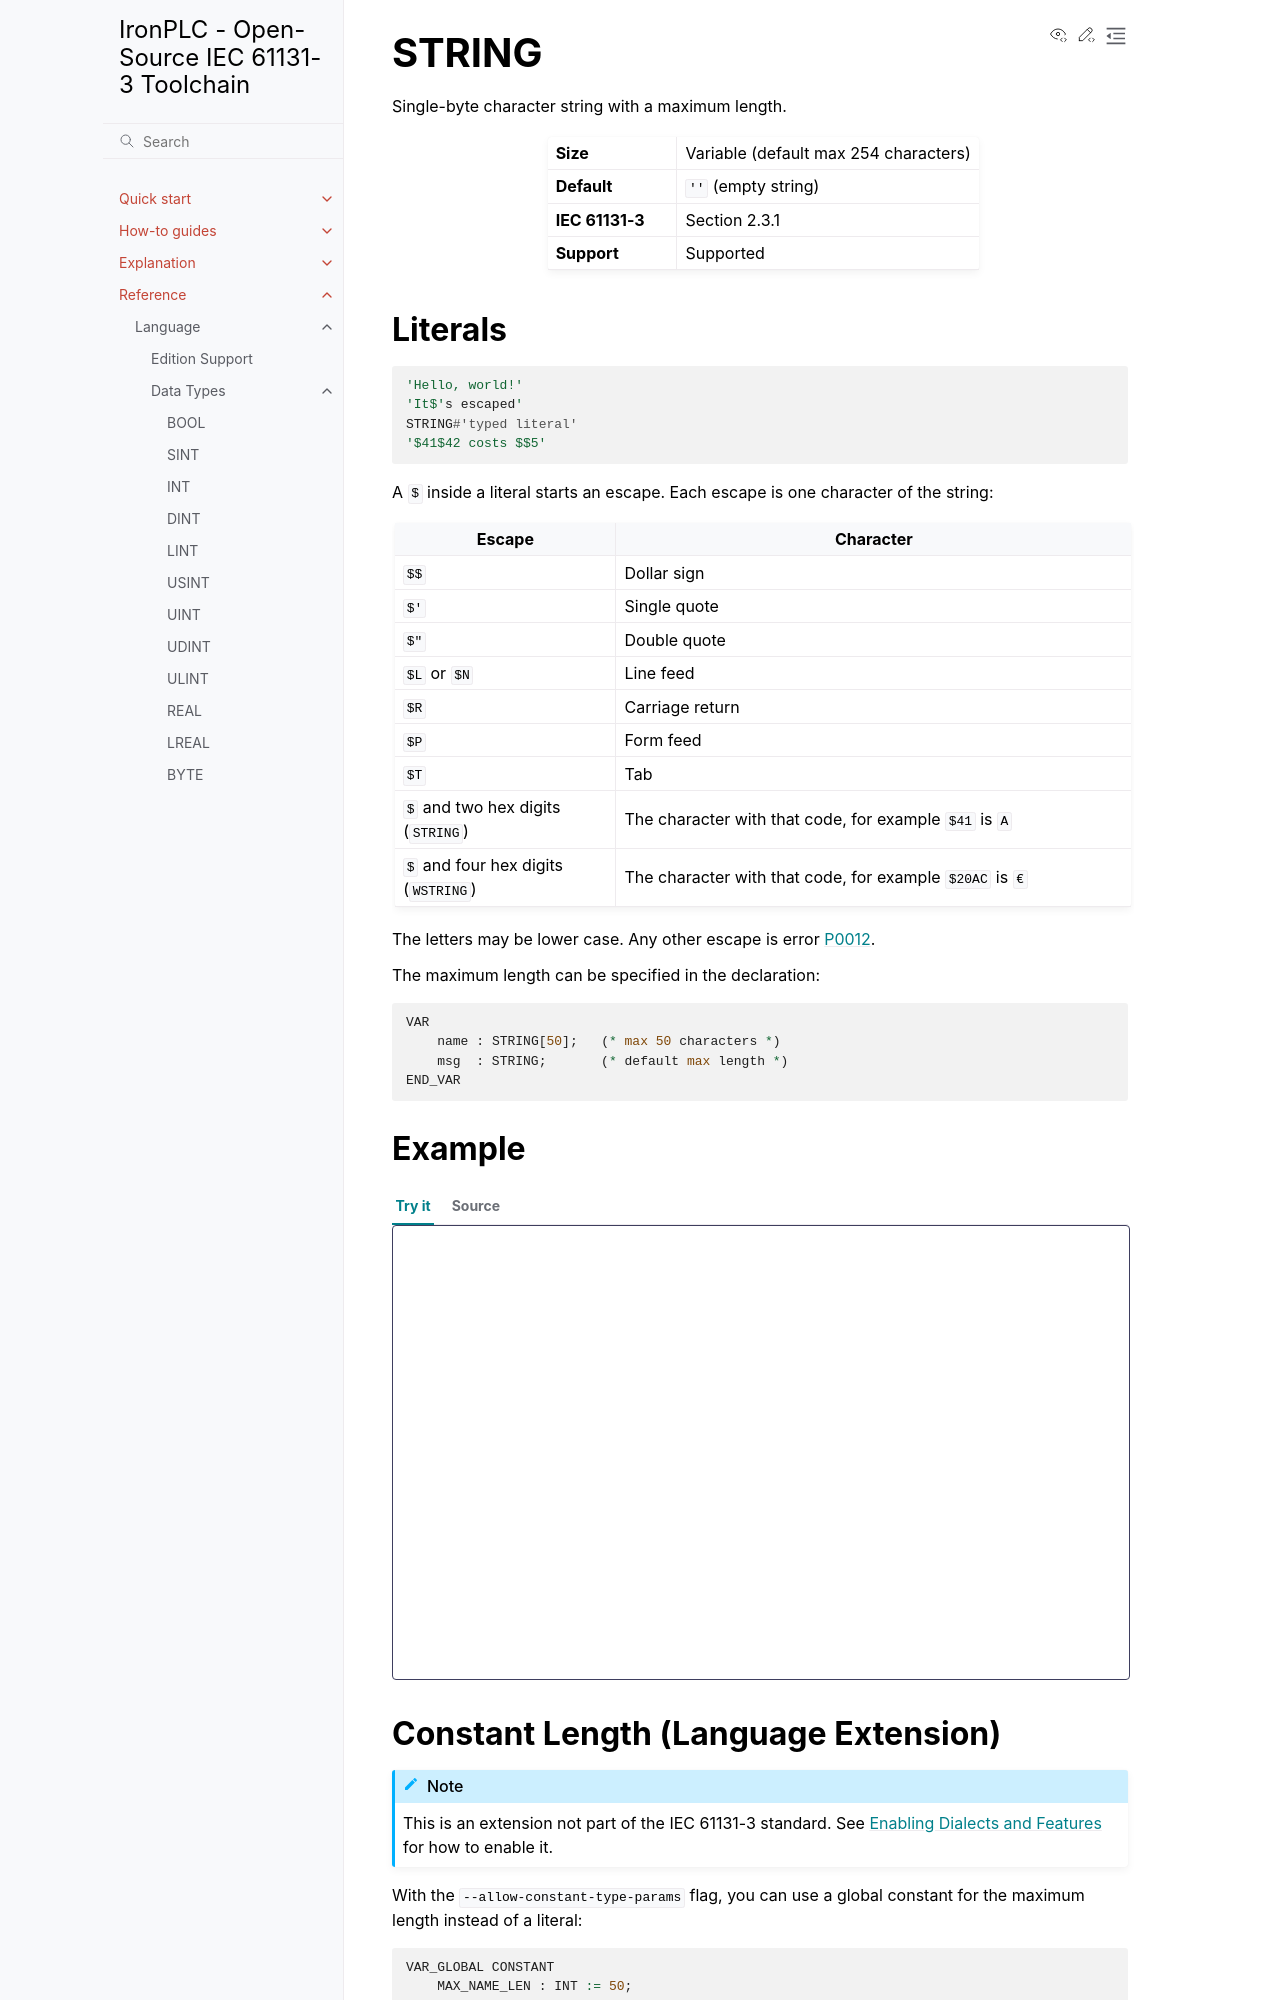

repository: ironplc/ironplc · page: reference/language/data-types/elementary/string.html · generator: sphinx

======
STRING
======

Single-byte character string with a maximum length.

.. list-table::
   :widths: 30 70

   * - **Size**
     - Variable (default max 254 characters)
   * - **Default**
     - ``''`` (empty string)
   * - **IEC 61131-3**
     - Section 2.3.1
   * - **Support**
     - Supported

Literals
--------

.. code-block::

   'Hello, world!'
   'It$'s escaped'
   STRING#'typed literal'
   '$41$42 costs $$5'

.. include:: ../../../../includes/string-escapes.rst

The maximum length can be specified in the declaration:

.. code-block::

   VAR
       name : STRING[50];   (* max 50 characters *)
       msg  : STRING;       (* default max length *)
   END_VAR

Example
-------

.. playground-with-program::
   :vars: name : STRING[50]; msg: STRING;

   name := 'my name';
   msg := 'a message';
